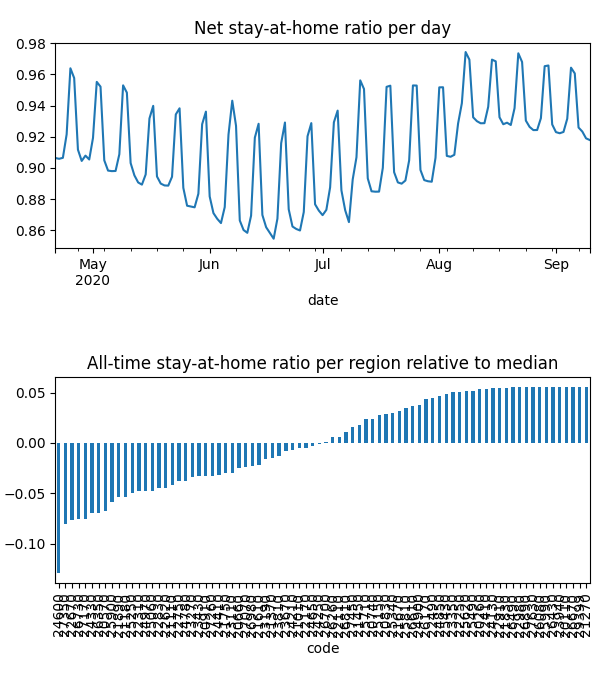

Values plotted in this chart, from the file beside it:
date, code, km, stay, weight, visit
2020-04-21, 20110, , 1.0, 9.986080759353827e-06, 0.0
2020-04-21, 20260, , 1.0, 1.052255352823519e-05, 0.0
2020-04-21, 20570, 5.117, 0.877, 0.0001348, 0.0004959
2020-04-21, 20660, 7.016, 0.9166, 0.0001108, 0.01662
2020-04-21, 20740, 3.821, 0.9684, 3.4346830804035214e-05, 0.0
2020-04-21, 20830, 4.958, 0.9714, 5.124202039499662e-05, 0.0002999
2020-04-21, 20910, 7.331, 0.9163, 7.949975248721931e-05, 0.01525
2020-04-21, 21010, 5.474, 0.9226, 1.1185276726128508e-05, 0.0
2020-04-21, 21110, 6.232, 0.9092, 0.0001582, 0.02821
2020-04-21, 21180, 8.293, 0.8754, 0.0002836, 0.05193
2020-04-21, 21270, , 1.0, 4.7881461413166865e-06, 0.0
2020-04-21, 21370, 4.214, 0.9314, 3.419343173251603e-05, 3.184247945181067e-05
2020-04-21, 21450, 10.76, 0.9579, 0.0001354, 0.008501
2020-04-21, 21610, 8.874, 0.9155, 0.0004423, 0.05014
2020-04-21, 21670, 3.901, 0.969, 1.1929575117487576e-05, 0.0
2020-04-21, 21750, 3.833, 0.9031, 1.799790712096495e-05, 0.0
2020-04-21, 21830, 3.838, 0.9917, 9.786156645367544e-06, 0.0
2020-04-21, 21890, 6.549, 0.8906, 0.0001665, 0.03429
2020-04-21, 22110, 5.4, 0.947, 4.395545416374686e-05, 0.0
2020-04-21, 22170, 7.612, 0.9296, 0.0001701, 0.01236
2020-04-21, 22250, , 1.0, 7.734885635956118e-06, 0.0
2020-04-21, 22310, 6.628, 0.9012, 0.0001572, 0.0327
2020-04-21, 22410, 5.42, 0.9908, 1.4264031689662946e-05, 0.0
2020-04-21, 22490, 5.442, 0.9913, 1.7697988541851513e-05, 0.0006497
2020-04-21, 22620, 5.057, 0.9038, 0.0001391, 0.0
2020-04-21, 22670, 8.595, 0.8463, 0.0002668, 0.06323
2020-04-21, 22750, 6.239, 0.9106, 0.0002862, 0.0001928
2020-04-21, 22830, 5.162, 0.8947, 8.229709620531013e-05, 4.653900842956944e-05
2020-04-21, 22910, , 1.0, 1.0448224328350525e-05, 0.0
2020-04-21, 22980, , 1.0, 3.570714488085445e-06, 0.0
2020-04-21, 23110, 9.095, 0.8836, 8.608214344818879e-05, 0.01862
2020-04-21, 23190, 3.989, 0.928, 2.1524693662799783e-05, 0.0
2020-04-21, 23270, 8.13, 0.8923, 0.0003195, 0.04024
2020-04-21, 23350, 3.953, 0.993, 1.3910510656849125e-05, 0.0
2020-04-21, 23430, 7.704, 0.8986, 0.0001615, 0.02956
2020-04-21, 23670, 6.453, 0.928, 0.0001636, 0.02013
2020-04-21, 23810, 7.437, 0.9254, 9.55056221980927e-05, 0.0003756
2020-04-21, 23940, , 1.0, 3.3071468105817742e-06, 0.0
2020-04-21, 24130, 3.989, 0.9954, 3.738828620440487e-05, 0.0002293
2020-04-21, 24210, 6.854, 0.936, 0.000116, 0.01363
2020-04-21, 24250, 3.9, 0.9228, 6.261723492325458e-06, 0.0
2020-04-21, 24330, 7.698, 0.8646, 0.0001074, 0.03085
2020-04-21, 24410, 6.193, 0.9054, 0.0001129, 0.01814
2020-04-21, 24600, 12.88, 0.8112, 0.0003374, 0.1406
2020-04-21, 24650, 10.65, 0.9331, 0.0002141, 0.02327
2020-04-21, 24780, 4.931, 0.9085, 7.947074077377186e-05, 0.0
2020-04-21, 24850, 7.558, 0.9831, 5.045504536632286e-05, 0.0
2020-04-21, 24900, 3.955, 0.9783, 2.3896513451642653e-05, 0.0001607
2020-04-21, 24970, 8.891, 0.8918, 0.0001998, 0.03816
2020-04-21, 25060, 6.425, 0.8994, 0.0001366, 0.027
2020-04-21, 25150, 10.4, 0.9737, 3.3408102066495036e-05, 0.0009321
2020-04-21, 25250, 6.564, 0.893, 0.0001872, 0.03984
2020-04-21, 25340, 6.676, 0.9708, 0.00015, 0.002452
2020-04-21, 25430, 3.9, 0.9888, 1.2344569371854806e-05, 0.0
2020-04-21, 25490, 5.424, 0.9959, 7.004855336757493e-06, 0.0003377
2020-04-21, 25620, , 1.0, 9.10785351479316e-06, 0.0
2020-04-21, 25710, 8.17, 0.9678, 6.982302044295297e-05, 0.00598
2020-04-21, 25810, 4.393, 0.9794, 1.0977038450992814e-05, 0.0
2020-04-21, 25900, 7.655, 0.8896, 0.0001461, 0.03688
2020-04-21, 25990, , 1.0, 2.855976299678805e-06, 0.0
... 11,380 more rows
